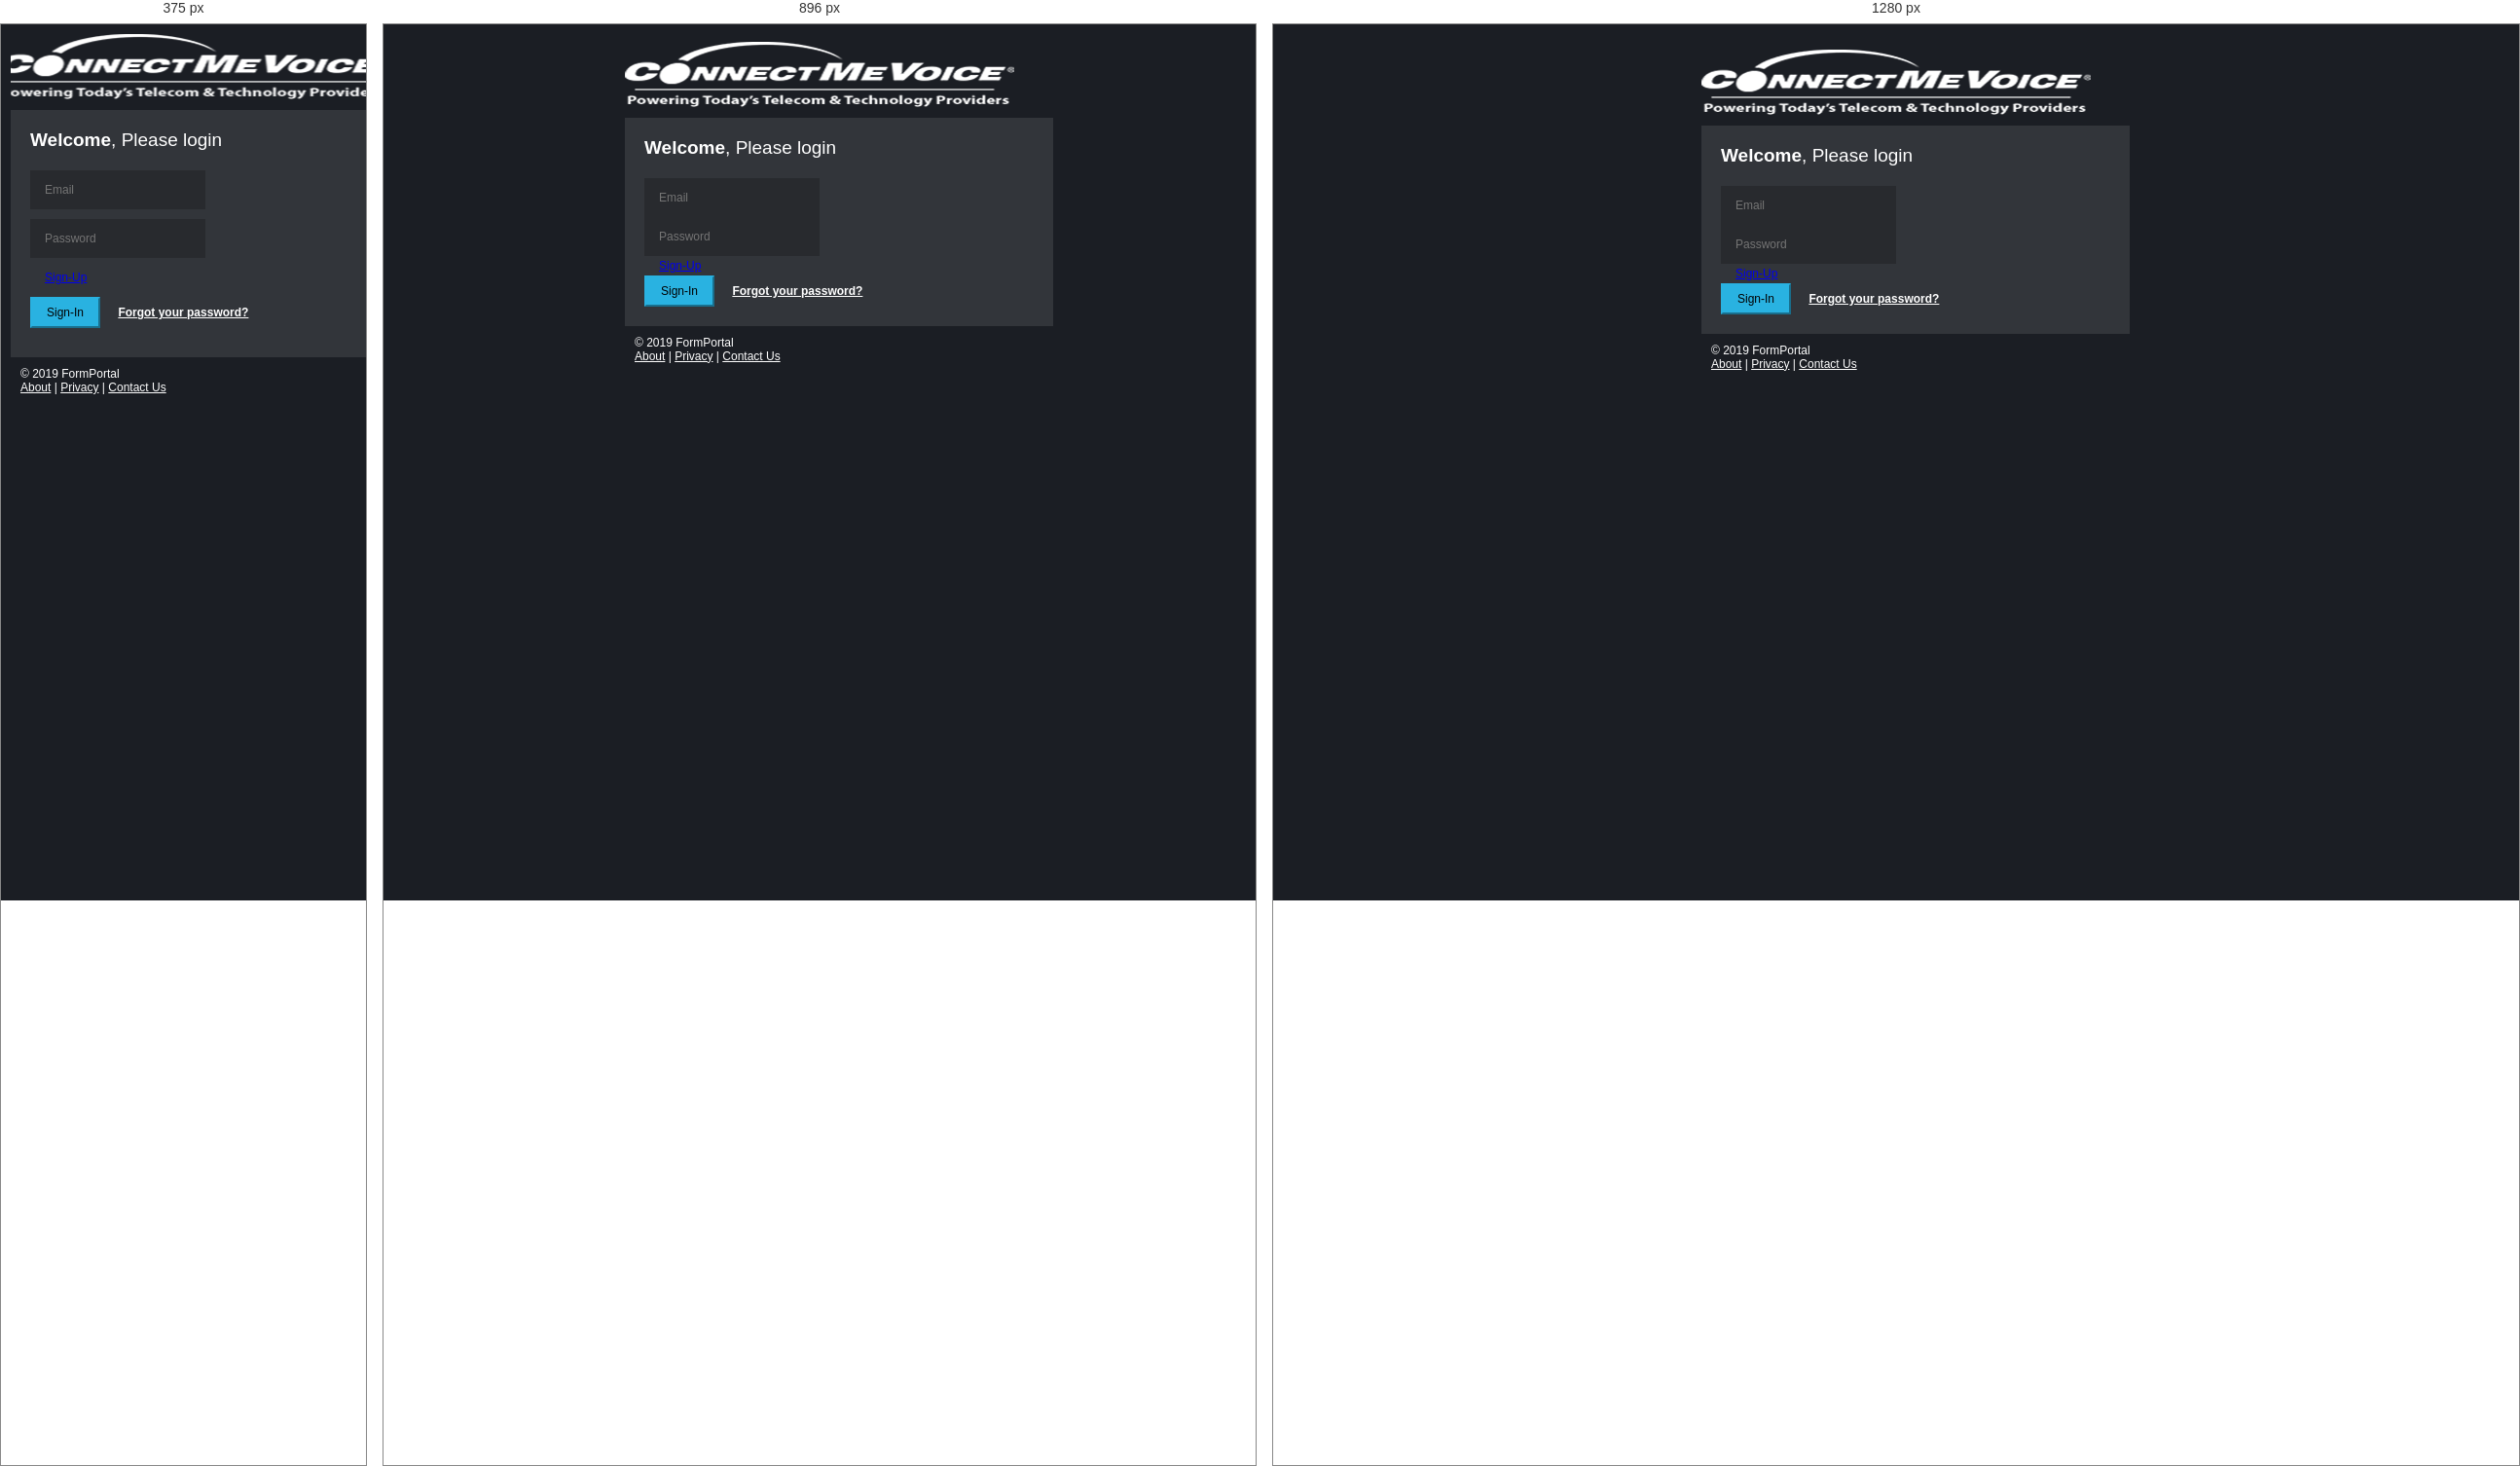
Rendered at 375 px, 896 px and 1280 px, left to right.

<!-- file: login.html -->
<!DOCTYPE html>
<html lang="en" class="body-full-height">

<head>

    <!-- META SECTION -->
    <title>Form Portal</title>
    <meta http-equiv="Content-Type" content="text/html; charset=utf-8" />
    <meta http-equiv="X-UA-Compatible" content="IE=edge" />
    <meta name="viewport" content="width=device-width, initial-scale=1" />

    <link rel="icon" href="favicon.ico" type="image/x-icon" />
    <!-- END META SECTION -->

    <!-- CSS INCLUDE -->
    <link rel="stylesheet" type="text/css" id="theme" href="assets/css/theme-default.css" />
    <!-- EOF CSS INCLUDE -->
</head>

<body>

    <div class="login-container">
        <form action="#" role="form" class="form-horizontal" id="loginForm">
            <div class="login-box animated fadeInDown">
                <div class="login-logo"></div>
                <div class="login-body">
                    <div class="login-title"><strong>Welcome</strong>, Please login</div>

                    <div class="form-group">
                        <div class="col-md-12">
                            <input id="loginEmail" type="text" class="form-control" placeholder="Email" required />
                        </div>
                    </div>
                    <div class="form-group">
                        <div class="col-md-12">
                            <input id="loginPassword" type="password" class="form-control" placeholder="Password"
                                required />
                        </div>
                    </div>
                    <div class="form-group">
                
                        <div class="col-md-6">

                            <!-- <input id="wizard" type="button" href="./wizard.html" class="btn btn-default btn-block" value="Sign-Up
                            "> -->
                            <a href="wizard.html" class="btn btn-default btn-block">Sign-Up</a>

                        </div>
                     
                      
                            <div class="col-md-6">
                                <button class="btn btn-info btn-block active ">Sign-In</button>
                                <a href="reset.html" class="btn btn-link btn-block pull-right">Forgot your password?</a>
                            </div>
                        
                    </div>

                </div>
                <div class="login-footer">
                    <div class="pull-left">
                        &copy; 2019 FormPortal
                    </div>
                    <div class="pull-right">
                        <a href="#">About</a> |
                        <a href="#">Privacy</a> |
                        <a href="#">Contact Us</a>
                    </div>
                </div>
            </div>
        </form>
    </div>
    <script type="text/javascript" src="assets/js/plugins/jquery/jquery.min.js"></script>
    <script src="assets/js/controller/script.js"></script>
    <script src="https://www.gstatic.com/firebasejs/4.3.1/firebase.js"></script>
    <!-- <script src="./js/auth.js"> </script>      -->
</body>

</html>

/* @media block from assets/css/theme-default.css */
@media only screen and (max-width: 768px) {
    [class^='col-xs-'],
    [class^='col-sm-'],
    [class^='col-md-'],
    [class^='col-lg-'] {
        margin-bottom: 10px;
    }
    /* LOGIN */
    .login-container {
        padding: 0px 10px;
    }
    .login-container .login-box {
        padding-top: 10px;
        width: 100%;
    }
    /* END LOGIN */
    /* TOCIFY */
    .tocify {
        display: none;
    }
    /* END TOCIFY */
    /* TIMELINE */
    .timeline.timeline-right:before {
        left: 60px;
    }
    .timeline.timeline-right .timeline-item {
        padding-left: 110px;
    }
    .timeline.timeline-right .timeline-item.timeline-main {
        width: 60px;
    }
    .timeline.timeline-right .timeline-item .timeline-item-icon {
        left: 40px;
    }
    .timeline.timeline-right .timeline-item .timeline-item-info {
        top: 45px;
        width: 70px;
        left: 25px;
        padding: 7px 0px;
    }
    /* END TIMELINE */
    .post-image {
        width: 100%;
    }
}

/* @media block from assets/css/theme-default.css */
@media only screen and (max-width: 1024px) {
    .page-container .page-sidebar {
        position: relative;
        float: left;
        width: 100%;
    }
    .page-container .page-sidebar.scroll {
        position: relative;
    }
    .page-container .page-content {
        margin-left: 0px;
    }
    .page-container .page-content .content-frame .content-frame-left,
    .page-container .page-content .content-frame .content-frame-right {
        width: 100%;
        display: none;
    }
    .page-container .page-content .content-frame .content-frame-body {
        margin-left: 0px;
        margin-right: 0px;
    }
    .page-container .page-content .content-frame .content-frame-body.content-frame-body-left {
        margin-right: 0px;
    }
    .page-container .page-content .content-frame .content-frame-left-toggle,
    .page-container .page-content .content-frame .content-frame-right-toggle {
        display: inline-block;
    }
    .page-container.page-navigation-toggled .page-content {
        margin-left: 0px;
    }
    .page-container.page-mode-rtl .page-content {
        margin-right: 0px;
    }
    .page-container.page-navigation-top-fixed .x-navigation.x-navigation-horizontal {
        padding-right: 0px;
        position: relative;
    }
    .page-container.page-navigation-top-fixed .page-content {
        padding-top: 0px;
    }
    .x-navigation {
        max-height: 50px;
        overflow: hidden;
        background: #1b1e24;
    }
    .x-navigation.x-navigation-panel {
        height: 50px;
        max-height: auto;
        overflow: visible;
    }
    .x-navigation.x-navigation-panel li.xn-icon-button {
        width: 50px;
    }
    .x-navigation.x-navigation-panel li.xn-search {
        width: auto;
    }
    .x-navigation .xn-search input {
        width: 100%;
    }
    .x-navigation.x-navigation-open {
        max-height: 1200px;
        overflow: visible;
    }
    .x-navigation .x-navigation-control {
        display: block;
    }
    .x-navigation-minimize {
        display: none !important;
    }
    .x-navigation-horizontal>li>ul ul,
    .x-navigation-horizontal>li>ul.xn-drop-left ul {
        position: relative;
        left: auto;
        right: auto;
        margin-left: 0px;
        margin-right: 0px;
        -moz-box-shadow: none;
        -webkit-box-shadow: none;
        box-shadow: none;
    }
    .x-navigation-horizontal>li>ul ul:after {
        display: none;
    }
    /* XNAV PANEL */
    .x-navigation li>.panel {
        width: 250px;
    }
    /* END XNAV PANEL */
    /* list icons */
    .icons-list li {
        width: 100%;
    }
    /* END list icons */
    /* Gallery */
    .gallery .gallery-item {
        width: 50%;
    }
    /* End Gallery */
    /* Timeline */
    .timeline .timeline-item .timeline-item-content {
        width: 90%;
    }
    .timeline .timeline-item .timeline-item-content:before,
    .timeline .timeline-item .timeline-item-content:after {
        left: 90%;
    }
    .timeline .timeline-item.timeline-item-right .timeline-item-content:before,
    .timeline .timeline-item.timeline-item-right .timeline-item-content:after {
        right: 90%;
    }
    /* END Timeline */
    /* Error */
    .error-container {
        width: 100%;
    }
    /* End Error */
    /* Settings */
    .theme-settings {
        display: none;
    }
    /* End Settings */
    .post-image {
        width: 300px;
    }
}